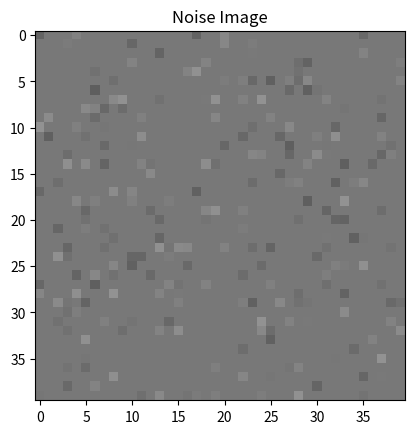

Python code for this plot:
import numpy as np
import matplotlib.pyplot as plt
import random

#Initialise an array of size 40x40, with all elements being 120
#This represents an image of 40px by 40px in a mid-grey colour (assuming 0-255 value range)
grey = np.zeros(shape=(40,40))
for i in range(40):
    for j in range(40):
        grey[i,j] = 120
		

#Function to create random noise for a given image (np array), with parameters for probability of noise
#for a specific pixel, p, and an amount of noise, am. The amount represents the upperbound of possible noise applied,
#for each pixel, being randomly chosen from 1 to amount if a pixel has noise applied. The function will also display
#the total amount of noise applied
def randomNoise(img, p=1, am=255):
    #Copy image to new array so noise can be applied
    imgNoise = np.copy(img)
    
    #Running total for noise amount
    totalNoise = 0
    #Min and max pixel values
    maxPixVal = 255
    minPixVal = 0

    #For each pixel in the array
    for i in range(img.shape[0]):
        for j in range(img.shape[1]):
            #Generate random float from 0 to 1
            r = random.uniform(0,1)
            #If this generated float is less than p, apply noise to this pixel
            if(r<=p):
                #Generate amount of noise to be applied
                noise = random.randint(1,am+1)
                #Random number of 0 or 1, 0 represents that noise will be added, 1 represents noise will be subtracted
                r = random.randint(0,1)
                #Add noise
                if(r == 0):
                    #Value of pixel after noise applied
                    addNoise = img[i,j]+noise
                    #If valid pixel value
                    if(addNoise<=maxPixVal):
                        #Set the new value in imgNoise
                        imgNoise[i,j] = addNoise
                        #Add to total noise the value of noise added
                        totalNoise = totalNoise + noise
                    #Else, the value is above the pixel value range
                    else:
                        #Set as max value
                        imgNoise[i,j] = maxPixVal
                        #Add the effective noise that has been added
                        totalNoise = totalNoise + (maxPixVal - img[i,j])                        
                #Subtract noise
                else:
                    #Calculate noise value after subtraction
                    subNoise = img[i,j]-noise
                    #If valid pixel value
                    if(subNoise>=minPixVal):
                        #Set new value in imgNoise
                        imgNoise[i,j] = subNoise
                        #Add the noise that was subtracted to the running total
                        totalNoise = totalNoise + noise
                    #Else, the value is below the pixel value range
                    else:
                        #Set as min pixel value
                        imgNoise[i,j] = minPixVal
                        #Add the effective noise that was subtracted from original value
                        totalNoise = totalNoise + (img[i,j]) 
    
    #Below plots and shows the original, and noise adjusted images.
    plt.imshow(img, cmap='gray', vmin=0, vmax=255)
    plt.title("Original Image")
    plt.show()
    
    plt.gray()
    plt.imshow(imgNoise, cmap='gray', vmin=0, vmax=255)
    plt.title("Noise Image")
    plt.show()
    
    #Print total noise that was added/subtracted
    print("Total Noise: ", totalNoise)


randomNoise(grey,0.15,25) 